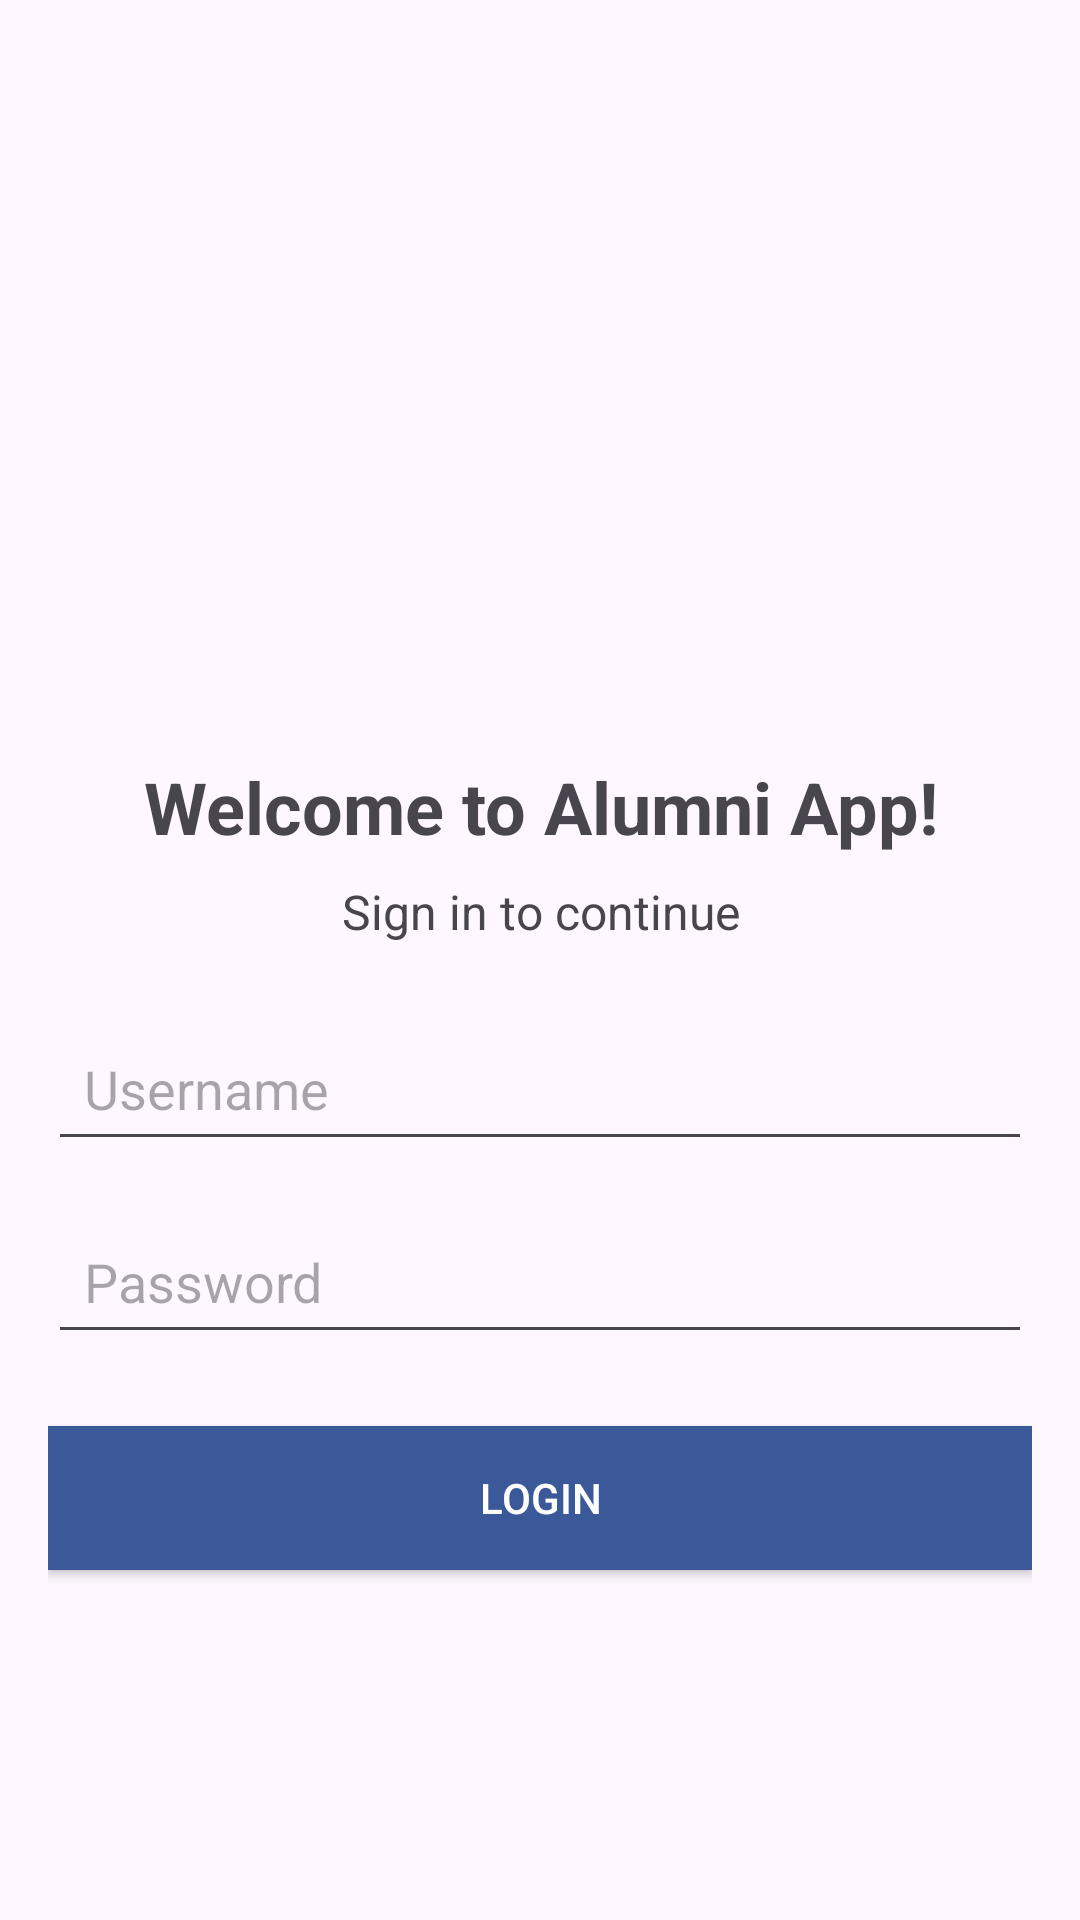

Write the Android layout XML for this screen, with the resource values it uses.
<!-- AndroidManifest.xml: application theme Theme.Alumniappsyifa -->
<!-- res/layout/activity_main.xml -->
<?xml version="1.0" encoding="utf-8"?>
<ScrollView xmlns:android="http://schemas.android.com/apk/res/android"
    xmlns:tools="http://schemas.android.com/tools"
    android:layout_width="match_parent"
    android:layout_height="match_parent"
    android:fillViewport="true"
    tools:context=".MainActivity">

    <LinearLayout
        android:layout_width="match_parent"
        android:layout_height="wrap_content"
        android:orientation="vertical"
        android:padding="16dp"
        android:gravity="center">

        <ImageView
            android:layout_width="120dp"
            android:layout_height="120dp"
            android:src="@drawable/pnj"
            android:layout_gravity="center" />

        <TextView
            android:layout_width="wrap_content"
            android:layout_height="wrap_content"
            android:text="Welcome to Alumni App!"
            android:textSize="24sp"
            android:textStyle="bold"
            android:layout_marginTop="16dp"
            android:gravity="center" />

        <TextView
            android:layout_width="wrap_content"
            android:layout_height="wrap_content"
            android:text="Sign in to continue"
            android:textSize="16sp"
            android:layout_marginTop="8dp"
            android:gravity="center" />

        <EditText
            android:id="@+id/email"
            android:layout_width="match_parent"
            android:layout_height="wrap_content"
            android:layout_marginTop="24dp"
            android:hint="Username"
            android:inputType="textEmailAddress"
            android:padding="12dp" />

        <EditText
            android:id="@+id/password"
            android:layout_width="match_parent"
            android:layout_height="wrap_content"
            android:layout_marginTop="16dp"
            android:hint="Password"
            android:inputType="textPassword"
            android:padding="12dp" />

        <Button
            android:id="@+id/loginButton"
            android:layout_width="match_parent"
            android:layout_height="wrap_content"
            android:layout_marginTop="24dp"
            android:background="@color/primary"
            android:text="Login"
            android:textColor="@android:color/white" />

    </LinearLayout>
</ScrollView>
<!-- resources referenced by this layout -->
<resources>
  <color name="primary">#3b5998</color>
  <style name="Theme.Alumniappsyifa" parent="Base.Theme.Alumniappsyifa" />
  <style name="Base.Theme.Alumniappsyifa" parent="Theme.Material3.DayNight.NoActionBar">
          
          <item name="colorPrimary">@color/colorPrimary</item>
          <item name="colorPrimaryVariant">@color/colorPrimaryDark</item>
          <item name="colorAccent">@color/colorAccent</item>
          <item name="colorOnPrimary">@color/white</item>
          <item name="colorSecondary">@color/colorAccent</item>
          <item name="colorSecondaryVariant">@color/colorPrimaryDark</item>
          <item name="colorOnSecondary">@color/white</item>
          <item name="android:statusBarColor" tools:targetApi="l">@color/colorPrimaryDark</item>
      </style>
  <color name="colorPrimary">#40E0D0</color>
  <color name="colorPrimaryDark">#008080</color>
  <color name="colorAccent">#40E0D0</color>
  <color name="white">#FFFFFF</color>
</resources>
